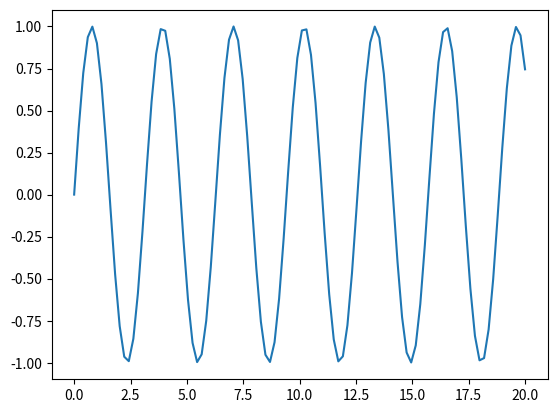

Recreate this plot in Python.
import matplotlib.pyplot as plt
import numpy as np

x = np.linspace(0, 20, 100)  # Create a list of evenly-spaced numbers over the range
plt.plot(x, np.sin(x*2))     # Plot the sine of each x point
plt.show()                   # Display the plot